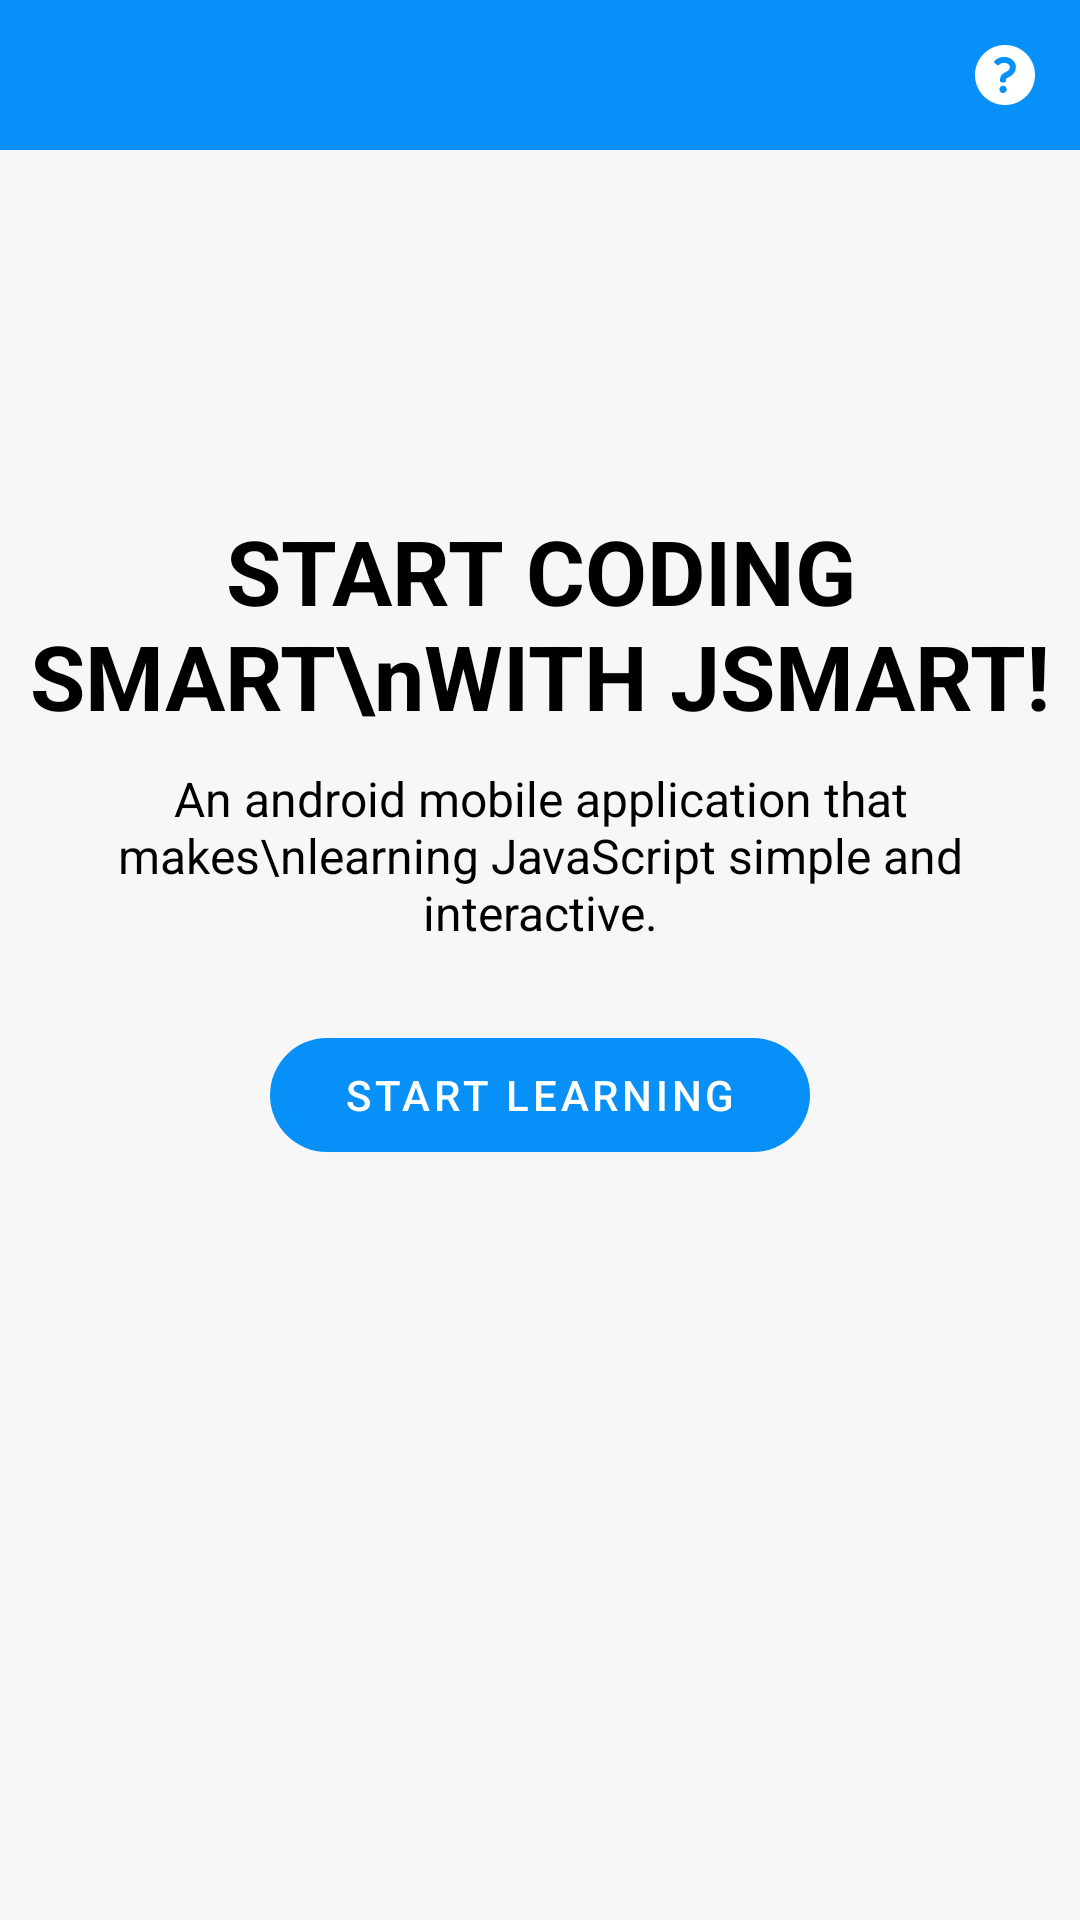

This screen was rendered from an Android layout file. Write that file and the resources it references.
<!-- AndroidManifest.xml: application theme Theme.JSMART -->
<!-- res/layout/activity_default_screen.xml -->
<?xml version="1.0" encoding="utf-8"?>
<androidx.constraintlayout.widget.ConstraintLayout
    xmlns:android="http://schemas.android.com/apk/res/android"
    xmlns:app="http://schemas.android.com/apk/res-auto"
    xmlns:tools="http://schemas.android.com/tools"
    android:id="@+id/main"
    android:layout_width="match_parent"
    android:layout_height="match_parent"
    tools:context=".DefaultScreen">

    <LinearLayout
        android:layout_width="match_parent"
        android:layout_height="match_parent"
        android:orientation="vertical"
        app:layout_constraintBottom_toBottomOf="parent"
        app:layout_constraintEnd_toEndOf="parent"
        app:layout_constraintStart_toStartOf="parent"
        app:layout_constraintTop_toTopOf="parent">

        <LinearLayout
            android:layout_width="match_parent"
            android:layout_height="wrap_content"
            android:orientation="horizontal"
            android:gravity="center_vertical"
            android:background="?colorSecondary">

            <ImageButton
                android:id="@+id/btnSignOut"
                android:layout_width="30dp"
                android:layout_height="30dp"
                app:srcCompat="@drawable/sign_out"
                android:background="@color/transparent"
                android:layout_marginStart="10dp"/>
            <TextView
                android:layout_width="wrap_content"
                android:layout_height="50dp"
                android:layout_weight="2"
                android:background="@color/transparent"
                />

            <ImageButton
                android:id="@+id/btnProfile"
                android:layout_width="30dp"
                android:layout_height="30dp"
                app:srcCompat="@drawable/profile"
                android:background="@color/transparent"
                android:layout_marginEnd="5dp" />

            <ImageButton
                android:id="@+id/btnTutorial"
                android:layout_width="30dp"
                android:layout_height="30dp"
                app:srcCompat="@drawable/tutorial"
                android:background="@color/transparent"
                android:layout_marginEnd="10dp" />
        </LinearLayout>

        <LinearLayout
            android:layout_width="match_parent"
            android:layout_height="wrap_content"
            android:orientation="vertical"
            android:paddingBottom="32dp"
            android:layout_marginTop="100dp"
          >


            <TextView
                android:id="@+id/textView4"
                android:layout_width="match_parent"
                android:layout_height="wrap_content"
                android:layout_marginTop="20dp"
                android:gravity="center"
                android:text="START CODING SMART\nWITH JSMART!"
                android:textColor="?android:textColorPrimary"
                android:textSize="30sp"
                android:textStyle="bold" />

            <TextView
                android:id="@+id/textView5"
                android:layout_width="match_parent"
                android:layout_height="wrap_content"
                android:layout_marginTop="10dp"
                android:gravity="center"
                android:text="An android mobile application that makes\nlearning JavaScript simple and interactive."
                android:textColor="?android:textColorPrimary"
                android:textSize="16sp" />

            <com.google.android.material.button.MaterialButton
                android:id="@+id/homeButton"
                android:layout_width="180dp"
                android:layout_height="50dp"
                android:layout_gravity="center"
                android:gravity="center"
                android:layout_marginTop="25dp"
                style="@style/SignUpButtonStyle"
                android:text="Start Learning"
                android:textSize="14sp" />
        </LinearLayout>

    </LinearLayout>

</androidx.constraintlayout.widget.ConstraintLayout>
<!-- resources referenced by this layout -->
<resources>
  <color name="transparent">#00000000</color>
  <!-- drawable tutorial (drawable) -->
  <vector xmlns:android="http://schemas.android.com/apk/res/android"
      android:width="20dp"
      android:height="20dp"
      android:viewportWidth="512"
      android:viewportHeight="512">
    <path
        android:strokeWidth="1"
        android:pathData="M256,0C114.62,0 0,114.61 0,256s114.62,256 256,256s256,-114.61 256,-256S397.39,0 256,0zM207.68,378.79c0,-17.61 14.28,-31.89 31.89,-31.89c17.6,0 31.88,14.28 31.88,31.89c0,17.59 -14.28,31.88 -31.88,31.88C221.96,410.68 207.68,396.39 207.68,378.79zM343.63,218.85c-3.6,9.79 -8.8,18.29 -14.69,25.36c-11.85,14.15 -25.89,22.72 -37.44,29.04c-7.72,4.17 -14.53,7.39 -18.77,9.77c-2.9,1.6 -4.48,2.95 -5.26,3.83c-0.77,0.93 -1.03,1.31 -1.5,2.83c-0.27,1.01 -0.56,2.61 -0.56,5.09c0,6.87 0,12.51 0,12.51c0,6.47 -5.25,11.73 -11.72,11.73h-28.25c-6.47,0 -11.73,-5.26 -11.73,-11.73c0,0 0,-5.64 0,-12.51c0,-6.44 0.75,-12.74 2.4,-18.78c1.64,-6.01 4.22,-11.72 7.51,-16.69c6.6,-10.08 15.54,-16.8 23.98,-21.48c7.4,-4.07 14.72,-7.45 21.52,-11.28c6.79,-3.79 12.84,-7.91 17.3,-12.37c2.99,-2.97 5.31,-6.05 7.09,-9.52c2.34,-4.63 3.95,-10.07 3.99,-18.39c0.01,-2.46 -0.7,-5.7 -2.63,-9.4c-1.93,-3.69 -5.07,-7.69 -9.26,-11.29c-8.45,-7.25 -20.84,-12.55 -35.05,-12.52c-16.28,0.06 -27.19,3.88 -35.59,8.62c-8.36,4.78 -11.03,9.6 -11.03,9.6c-4.27,3.72 -10.6,3.85 -15.02,0.31l-21.71,-17.4c-2.72,-2.17 -4.32,-5.44 -4.4,-8.93c-0.06,-3.48 1.42,-6.81 4.06,-9.1c0,0 6.76,-10.43 22.45,-19.38c15.62,-8.99 36.32,-15.49 61.24,-15.43c20.22,0 38.84,5.56 54.27,14.66c15.43,9.15 27.9,21.74 35.85,36.88c5.28,10.07 8.52,21.43 8.53,33.38C349.21,198.04 347.25,209.06 343.63,218.85z"
        android:fillColor="#ffffff"
        android:strokeColor="#ffffff"/>
  </vector>
  <style name="SignUpButtonStyle" parent="Widget.MaterialComponents.Button">
          <item name="backgroundTint">@color/blue</item>
          <item name="cornerRadius">20dp</item>
          <item name="android:textColor">@color/white</item>
      </style>
  <style name="Theme.JSMART" parent="Base.Theme.JSMART" />
  <color name="blue">#0791F8</color>
  <color name="white">#FFFFFFFF</color>
  <style name="Base.Theme.JSMART" parent="Theme.MaterialComponents.DayNight.NoActionBar">
  
          <item name="shapeAppearanceSmallComponent">@style/RoundedShape</item>
          <item name="android:background">@color/soft_white</item>
          <item name="bottomNavigationStyle">@style/BottomNavigationViewStyle</item>
  
          <item name="colorPrimary">@color/white</item>
          <item name="colorSecondary">@color/blue</item>
          <item name="colorAccent">@color/light_gray</item>
          <item name="android:textColorPrimary">@color/black</item>
          <item name="android:textColorSecondary">@color/white</item>
          <item name="android:textColorTertiary">@color/white</item>
  
      </style>
  <style name="RoundedShape" parent="">
          <item name="cornerFamily">rounded</item>
          <item name="cornerSize">20dp</item>
      </style>
  <color name="soft_white">#F7F7F7</color>
  <style name="BottomNavigationViewStyle" parent="Widget.MaterialComponents.BottomNavigationView.Colored">
          <item name="backgroundTint">@color/white</item>
          <item name="itemIconTint">@color/nav_bar_icon_light</item>
          <item name="itemTextColor">@color/nav_bar_text_light</item>
      </style>
  <color name="light_gray">#D3D3D3</color>
  <color name="black">#FF000000</color>
</resources>
